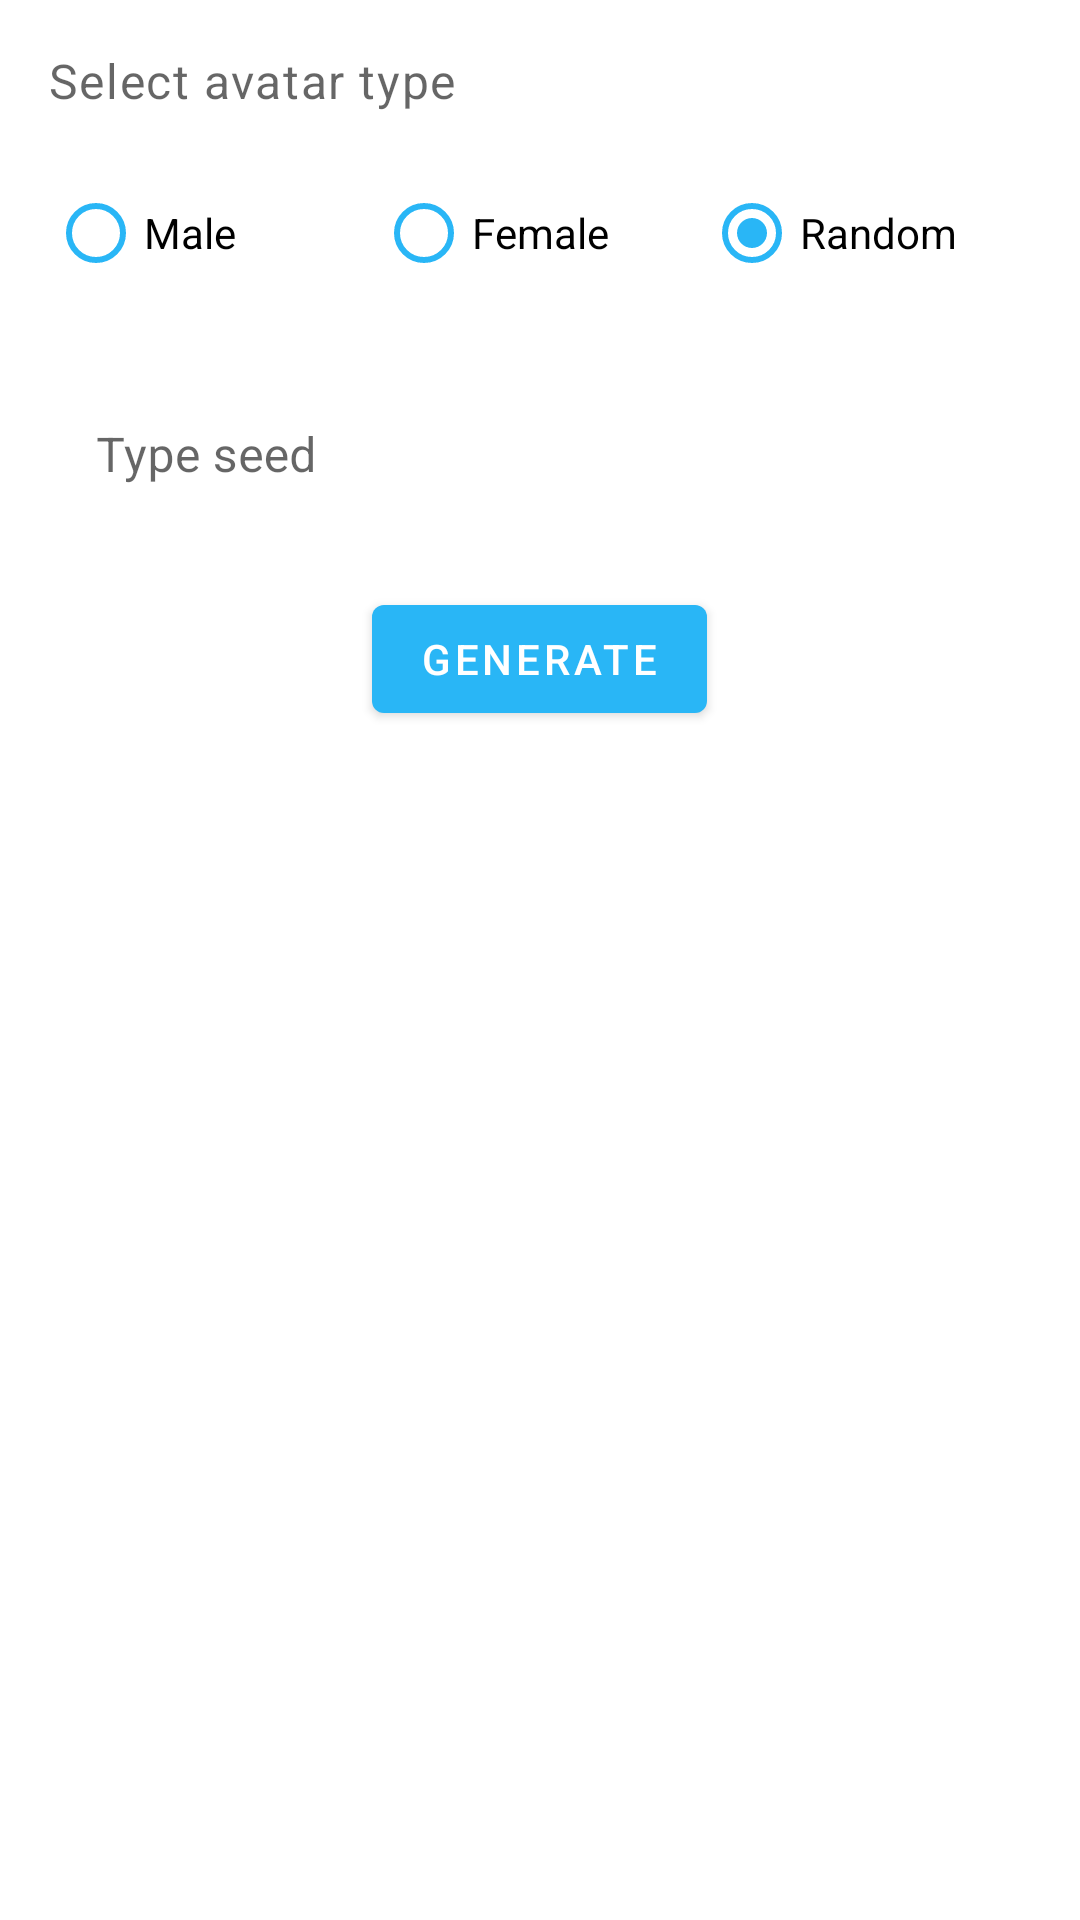

Android layout source for this screen:
<!-- AndroidManifest.xml: application theme AppTheme -->
<!-- res/layout/fragment_avatar_generate.xml -->
<?xml version="1.0" encoding="utf-8"?>
<LinearLayout
        xmlns:android="http://schemas.android.com/apk/res/android"
        xmlns:app="http://schemas.android.com/apk/res-auto"
        android:orientation="vertical"
        android:layout_width="match_parent"
        android:layout_height="wrap_content"
        android:background="@drawable/bg_rounded_top"
        android:padding="16dp">

    <TextView
            android:layout_width="wrap_content"
            android:layout_height="wrap_content"
            android:textSize="16sp"
            android:text="@string/select_avatar_type"
            android:textAppearance="@style/TextAppearance.MaterialComponents.Caption"/>

    <RadioGroup
            android:id="@+id/spriteTypeGroup"
            android:orientation="horizontal"
            android:layout_width="match_parent"
            android:layout_height="wrap_content"
            android:layout_marginTop="16dp">

        <RadioButton
                android:id="@+id/maleRadioButton"
                android:layout_width="0dp"
                android:layout_height="wrap_content"
                android:layout_weight="1"
                android:buttonTint="@color/colorAccent"
                android:text="@string/male"/>

        <RadioButton
                android:id="@+id/femaleRadioButton"
                android:layout_width="0dp"
                android:layout_height="wrap_content"
                android:layout_weight="1"
                android:buttonTint="@color/colorAccent"
                android:text="@string/female"/>

        <RadioButton
                android:id="@+id/randomRadioButton"
                android:layout_width="0dp"
                android:layout_height="wrap_content"
                android:layout_weight="1"
                android:buttonTint="@color/colorAccent"
                android:checked="true"
                android:text="@string/random"/>

    </RadioGroup>

    <com.google.android.material.textfield.TextInputLayout
            style="@style/Widget.MaterialComponents.TextInputLayout.OutlinedBox"
            android:layout_width="match_parent"
            android:layout_height="wrap_content"
            android:layout_marginTop="16dp"
            app:boxStrokeColor="@color/colorAccent"
            app:hintTextAppearance="@style/TextAppearance.TextInputLayout">

        <com.google.android.material.textfield.TextInputEditText
                android:id="@+id/seedEditText"
                android:layout_width="match_parent"
                android:layout_height="wrap_content"
                android:background="@color/white"
                android:hint="@string/type_seed"
                android:textCursorDrawable="@drawable/text_cursor_drawable"
                android:inputType="textShortMessage"
                android:lines="1"/>

    </com.google.android.material.textfield.TextInputLayout>

    <com.google.android.material.button.MaterialButton
            android:id="@+id/generateButton"
            android:layout_width="wrap_content"
            android:layout_height="wrap_content"
            android:layout_gravity="center_horizontal"
            android:layout_marginTop="16dp"
            android:text="@string/generate"
            app:backgroundTint="@color/colorAccent"/>

</LinearLayout>
<!-- resources referenced by this layout -->
<resources>
  <color name="colorAccent">#29b6f6</color>
  <color name="white">#FFFFFF</color>
  <!-- drawable bg_rounded_top (drawable) -->
  <?xml version="1.0" encoding="utf-8"?>
  <shape xmlns:android="http://schemas.android.com/apk/res/android"
      android:shape="rectangle">
  
    <solid android:color="@color/white"/>
  
    <corners
        android:topLeftRadius="6dp"
        android:topRightRadius="6dp"/>
  
  </shape>
  <!-- drawable text_cursor_drawable (drawable) -->
  <?xml version="1.0" encoding="utf-8"?>
  <shape xmlns:android="http://schemas.android.com/apk/res/android"
      android:shape="rectangle">
  
    <solid android:color="@color/colorAccent"/>
  
    <size android:width="2dp"/>
  
  </shape>
  <string name="female">Female</string>
  <string name="generate">Generate</string>
  <string name="male">Male</string>
  <string name="random">Random</string>
  <string name="select_avatar_type">Select avatar type</string>
  <string name="type_seed">Type seed</string>
  <style name="TextAppearance.TextInputLayout">
      <item name="android:textColor">@color/colorAccent</item>
      <item name="android:textSize">14sp</item>
    </style>
  <style name="AppTheme" parent="Theme.MaterialComponents.Light.NoActionBar">
          
          <item name="colorPrimary">@color/colorPrimary</item>
          <item name="colorPrimaryDark">@color/colorPrimaryDark</item>
          <item name="colorAccent">@color/colorAccent</item>
          <item name="android:windowBackground">@color/white</item>
      </style>
  <color name="colorPrimary">@color/white</color>
  <color name="colorPrimaryDark">#000000</color>
</resources>
